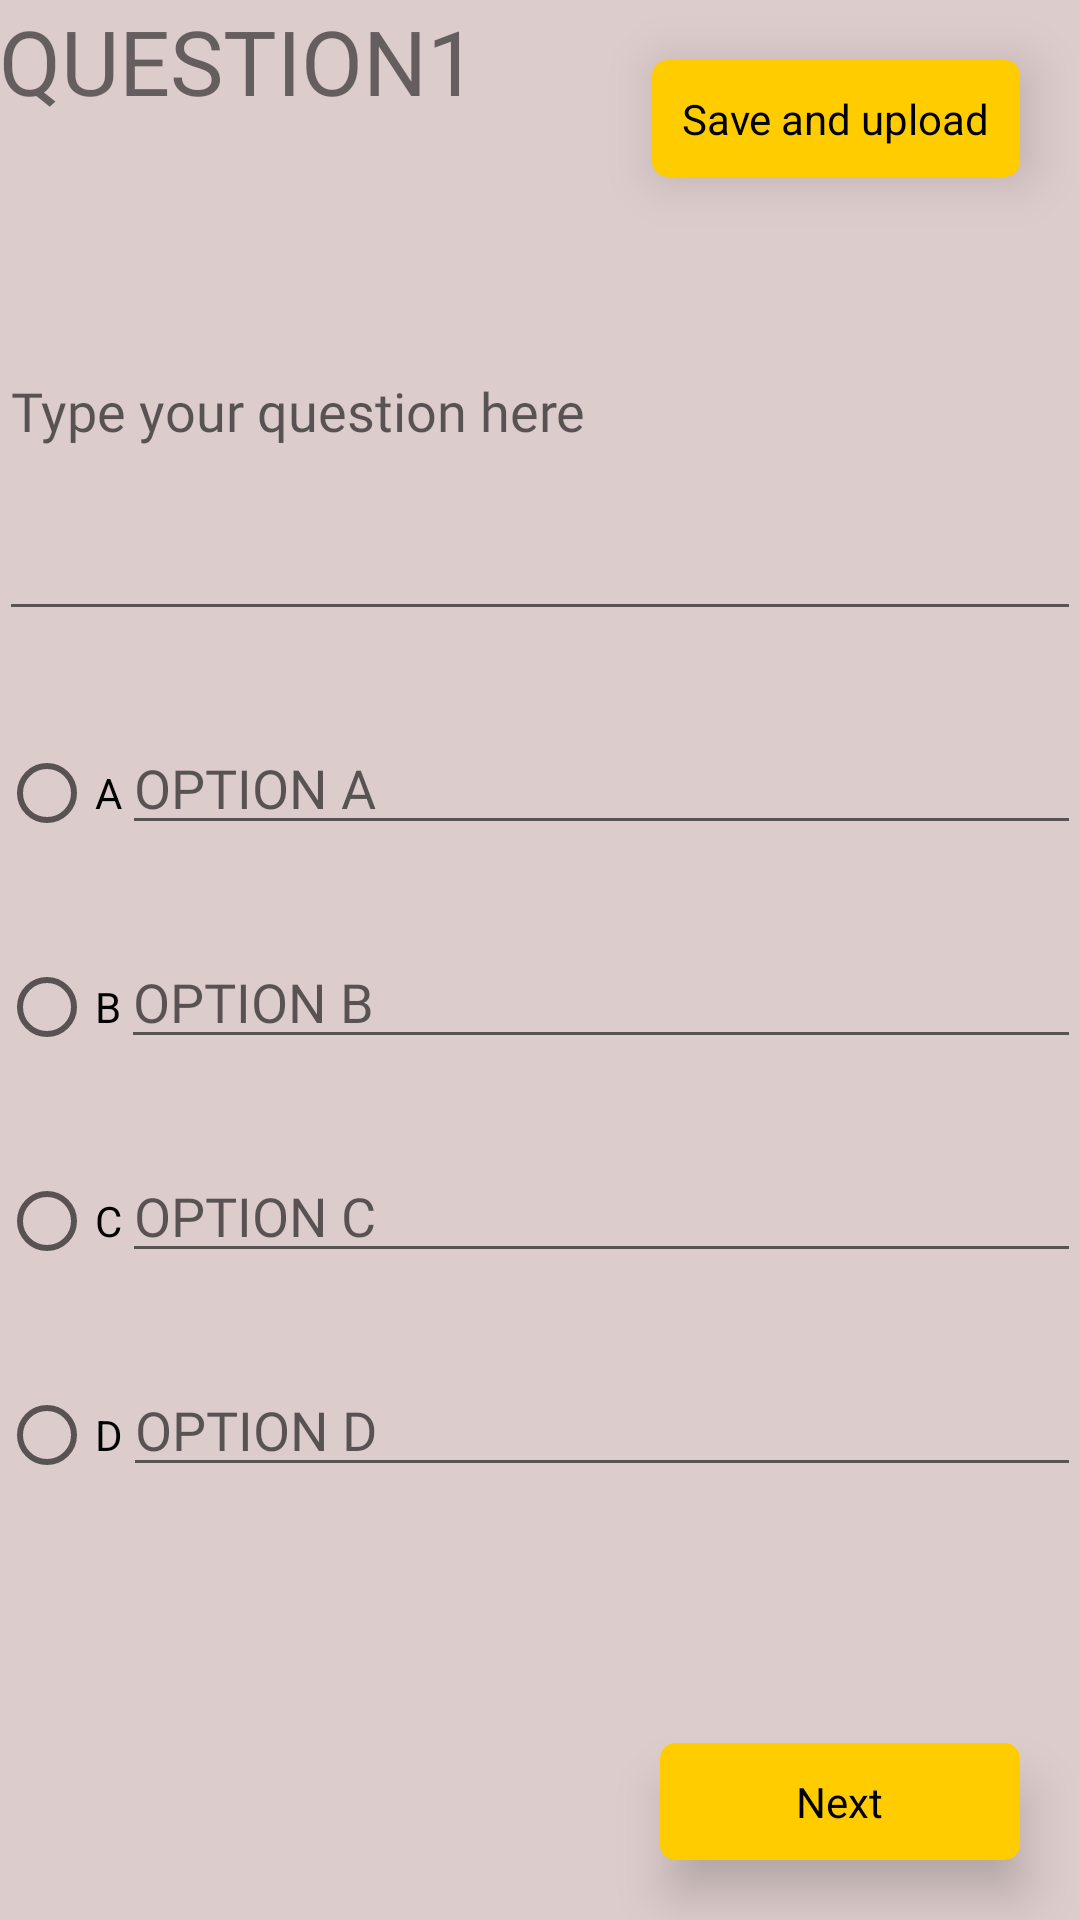

Layout XML and referenced resources for this Android screen:
<!-- AndroidManifest.xml: application theme AppTheme -->
<!-- res/layout/activity_create_quiz.xml -->
<?xml version="1.0" encoding="utf-8"?>
<androidx.coordinatorlayout.widget.CoordinatorLayout
    xmlns:android="http://schemas.android.com/apk/res/android"
    android:layout_width="match_parent"
    android:layout_height="match_parent"
    xmlns:app="http://schemas.android.com/apk/res-auto"
    android:background="#DDCc">


    <include
        android:id="@+id/include"
        layout="@layout/content_create_quiz"
        app:layout_anchor="@+id/include"
        app:layout_anchorGravity="center" />

    <RelativeLayout

        android:layout_height="wrap_content"
        android:layout_width="wrap_content"
        android:layout_gravity="end|bottom">
        <androidx.cardview.widget.CardView
            android:layout_height="wrap_content"
            android:layout_width="120dp"
            android:id="@+id/nextfab"
            android:visibility="visible"
            app:cardElevation="10dp"
            app:cardCornerRadius="5dp"
            app:cardBackgroundColor="@color/colorPrimaryDark"
            android:layout_margin="20dp">

            <TextView
                android:layout_height="wrap_content"
                android:layout_width="wrap_content"
                android:layout_margin="10dp"
                android:text="Next"
                android:layout_gravity="center"
                android:textColor="@android:color/black"/>
        </androidx.cardview.widget.CardView>
    </RelativeLayout>

    <RelativeLayout
        android:layout_height="wrap_content"
        android:layout_width="wrap_content"
        android:layout_gravity="start|bottom">
        <androidx.cardview.widget.CardView
            android:layout_height="wrap_content"
            android:layout_width="120dp"
            android:id="@+id/pre_card"
            android:visibility="invisible"
            app:cardElevation="10dp"
            app:cardCornerRadius="5dp"
            app:cardBackgroundColor="@color/colorPrimaryDark"
            android:layout_margin="20dp">
            <TextView
                android:layout_height="wrap_content"
                android:layout_width="wrap_content"
                android:layout_margin="10dp"
                android:layout_gravity="center"
                android:text="Previous"
                android:textColor="@android:color/black"/>
        </androidx.cardview.widget.CardView>
    </RelativeLayout>

    <RelativeLayout
        android:layout_height="wrap_content"
        android:layout_width="wrap_content"
        android:layout_gravity="start|bottom">
        <androidx.cardview.widget.CardView
            android:layout_height="wrap_content"
            android:layout_width="120dp"
            android:id="@+id/update_card"
            android:visibility="invisible"
            app:cardElevation="10dp"
            app:cardCornerRadius="5dp"
            app:cardBackgroundColor="@color/colorPrimaryDark"
            android:layout_margin="20dp">
            <TextView
                android:layout_height="wrap_content"
                android:layout_width="wrap_content"
                android:layout_margin="10dp"
                android:layout_gravity="center"
                android:text="Previous"
                android:textColor="@android:color/black"/>
        </androidx.cardview.widget.CardView>
    </RelativeLayout>


    <RelativeLayout
        android:layout_height="wrap_content"
        android:layout_width="wrap_content"
        android:layout_gravity="end">
        <androidx.cardview.widget.CardView
            android:layout_height="wrap_content"
            android:layout_width="wrap_content"
            android:id="@+id/fab2"
            android:visibility="visible"
            app:cardElevation="10dp"
            app:cardCornerRadius="5dp"
            app:cardBackgroundColor="@color/colorPrimaryDark"
            android:layout_margin="20dp">
            <TextView
                android:layout_height="wrap_content"
                android:layout_width="wrap_content"
                android:layout_margin="10dp"
                android:layout_gravity="center"
                android:text="Save and upload"
                android:textColor="@android:color/black"/>
        </androidx.cardview.widget.CardView>
    </RelativeLayout>

</androidx.coordinatorlayout.widget.CoordinatorLayout>
<!-- res/layout/content_create_quiz.xml (included above) -->
<?xml version="1.0" encoding="utf-8"?>
<RelativeLayout
    xmlns:android="http://schemas.android.com/apk/res/android"
    android:layout_width="match_parent"
    android:layout_height="match_parent"
    android:paddingBottom="@dimen/activity_vertical_margin"
    android:paddingLeft="@dimen/activity_horizontal_margin"
    android:paddingRight="@dimen/activity_horizontal_margin"
    android:paddingTop="@dimen/activity_vertical_margin"
    android:background="#DDCc">


    <ScrollView
        android:layout_width="match_parent"
        android:layout_height="match_parent"
        android:id="@+id/scrollView"
        android:layout_alignParentTop="true"
        android:layout_centerHorizontal="true"
        android:fillViewport="true">

    <LinearLayout
        android:orientation="vertical"
        android:layout_width="match_parent"
        android:layout_height="wrap_content"
        android:weightSum="1"
        android:layout_alignParentBottom="true"
        android:layout_alignParentRight="true"
        android:layout_alignParentEnd="true">


        <LinearLayout
            android:layout_width="match_parent"
            android:layout_height="wrap_content"
            android:layout_marginBottom="20dp"
            android:orientation="horizontal">

            <TextView
                android:layout_width="wrap_content"
                android:layout_height="wrap_content"
                android:id="@+id/textView3"
                android:fontFamily="@font/lato_black"
                android:text="QUESTION"
                android:textSize="30sp"
               />

            <TextView
                android:layout_width="156dp"
                android:layout_height="wrap_content"
                android:fontFamily="@font/lato_black"
                android:id="@+id/questionNumber"

                android:text="1"
                android:textSize="30sp"/>

        </LinearLayout>
        <EditText
            android:layout_width="match_parent"
            android:layout_height="150dp"
            android:id="@+id/questionView"
            android:fontFamily="@font/lato_blackitalic"
            android:layout_marginBottom="30sp"
            android:hint="Type your question here" />

        <LinearLayout
            android:layout_width="match_parent"
            android:layout_height="wrap_content"
            android:layout_marginBottom="30dp"
            android:weightSum="1">
            <RadioButton
                android:layout_width="wrap_content"
                android:layout_height="wrap_content"
                android:text="A"
                android:id="@+id/aRadio" />

            <EditText
                android:inputType="text"
                android:layout_width="match_parent"
                android:layout_height="wrap_content"
                android:fontFamily="@font/lato_blackitalic"
                android:hint="OPTION A"
                android:id="@+id/aText"
                />

        </LinearLayout>
        <LinearLayout
            android:layout_width="match_parent"
            android:layout_height="wrap_content"
            android:layout_marginBottom="30sp"
            android:weightSum="1">


            <RadioButton
                android:layout_width="wrap_content"
                android:layout_height="wrap_content"
                android:text="B"
                android:id="@+id/bRadio" />

            <EditText
                android:inputType="text"
                android:layout_width="match_parent"
                android:layout_height="wrap_content"
                android:hint="OPTION B"
                android:fontFamily="@font/lato_blackitalic"
                android:id="@+id/bText"
               />

        </LinearLayout>
        <LinearLayout
            android:layout_width="match_parent"
            android:layout_height="wrap_content"
            android:layout_marginBottom="30sp"
            android:weightSum="1">
            <RadioButton
                android:layout_width="wrap_content"
                android:layout_height="wrap_content"
                android:text="C"
                android:id="@+id/cRadio" />

            <EditText
                android:inputType="text"
                android:layout_width="match_parent"
                android:layout_height="wrap_content"
                android:hint="OPTION C"
                android:fontFamily="@font/lato_blackitalic"
                android:id="@+id/cText"
               />

        </LinearLayout>
        <LinearLayout
            android:layout_width="match_parent"
            android:layout_height="wrap_content"
            android:layout_marginBottom="30sp"
            android:weightSum="1">

            <RadioButton
                android:layout_width="wrap_content"
                android:layout_height="wrap_content"
                android:text="D"
                android:id="@+id/dRadio" />

            <EditText
                android:inputType="text"
                android:layout_width="match_parent"
                android:layout_height="wrap_content"
                android:hint="OPTION D"
                android:fontFamily="@font/lato_blackitalic"
                android:id="@+id/dText"
               />
        </LinearLayout>

    </LinearLayout>
</ScrollView>
</RelativeLayout>
<!-- resources referenced by this layout -->
<resources>
  <color name="colorPrimaryDark">#ffcc00</color>
  <style name="AppTheme" parent="Theme.AppCompat.Light.DarkActionBar">
          
          <item name="colorPrimary">@color/colorPrimary</item>
          <item name="colorPrimaryDark">@color/colorPrimaryDark</item>
          <item name="colorAccent">@color/colorAccent</item>
      </style>
  <color name="colorPrimary">#008577</color>
  <color name="colorAccent">#D81B60</color>
</resources>
